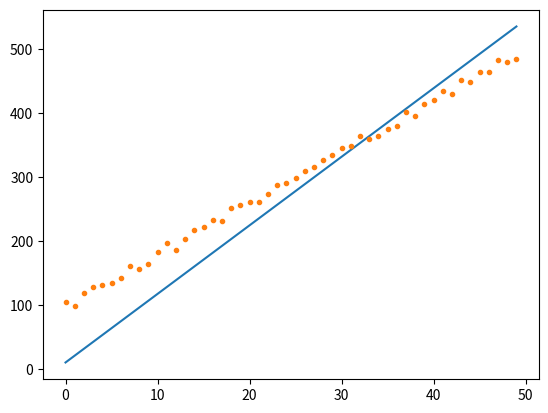
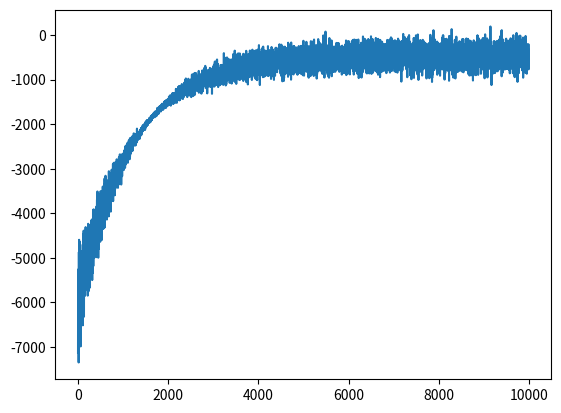

These figures' Python source, in order:
import numpy as np
import matplotlib.pyplot as plt


def points_generator(quantity, function, amplitude_noise):
    np.random.seed(10)
    X = np.arange(quantity)
    noise = (np.random.rand(quantity)-0.5) * 2*amplitude_noise
    y = function(X) + noise
    return X, y


def custom_function(x):
    return 100 + 8*x


def stochastic_gradient_descent(x, y, coefficients, batch_dimension, learning_rate, iterations):
    error_list = []
    for it in range(iterations):
        batch = np.random.randint(len(x), size=batch_dimension)
        x_batch = x[batch]
        #print(x_batch)
        prediction = coefficients[0] + coefficients[1] * x_batch
        print(y[batch])
        print(prediction)
        input()
        error_list.append(np.sum(prediction - y[batch]))

        adjust = (1/batch_dimension) * learning_rate * (x_batch.T.dot((prediction - y[batch])))
        #print(adjust)
        coefficients = coefficients - adjust
    return coefficients, error_list


iterations = 10000
x, y = points_generator(50, custom_function, 10)
coefficients, error_list = stochastic_gradient_descent(x, y, np.array([0, 0]),
    batch_dimension=20, learning_rate=1e-6, iterations=iterations)
print(coefficients)

x_mat = np.ones(len(x), dtype=int)
for i in range(1, len(coefficients)):
    x_mat = np.vstack((x_mat, x ** i))
x_mat = x_mat.T
plt.plot(x, np.dot(x_mat, coefficients.T))
plt.plot(x, y, '.')
plt.figure(2)
plt.plot(np.arange(iterations), error_list)
plt.show()
